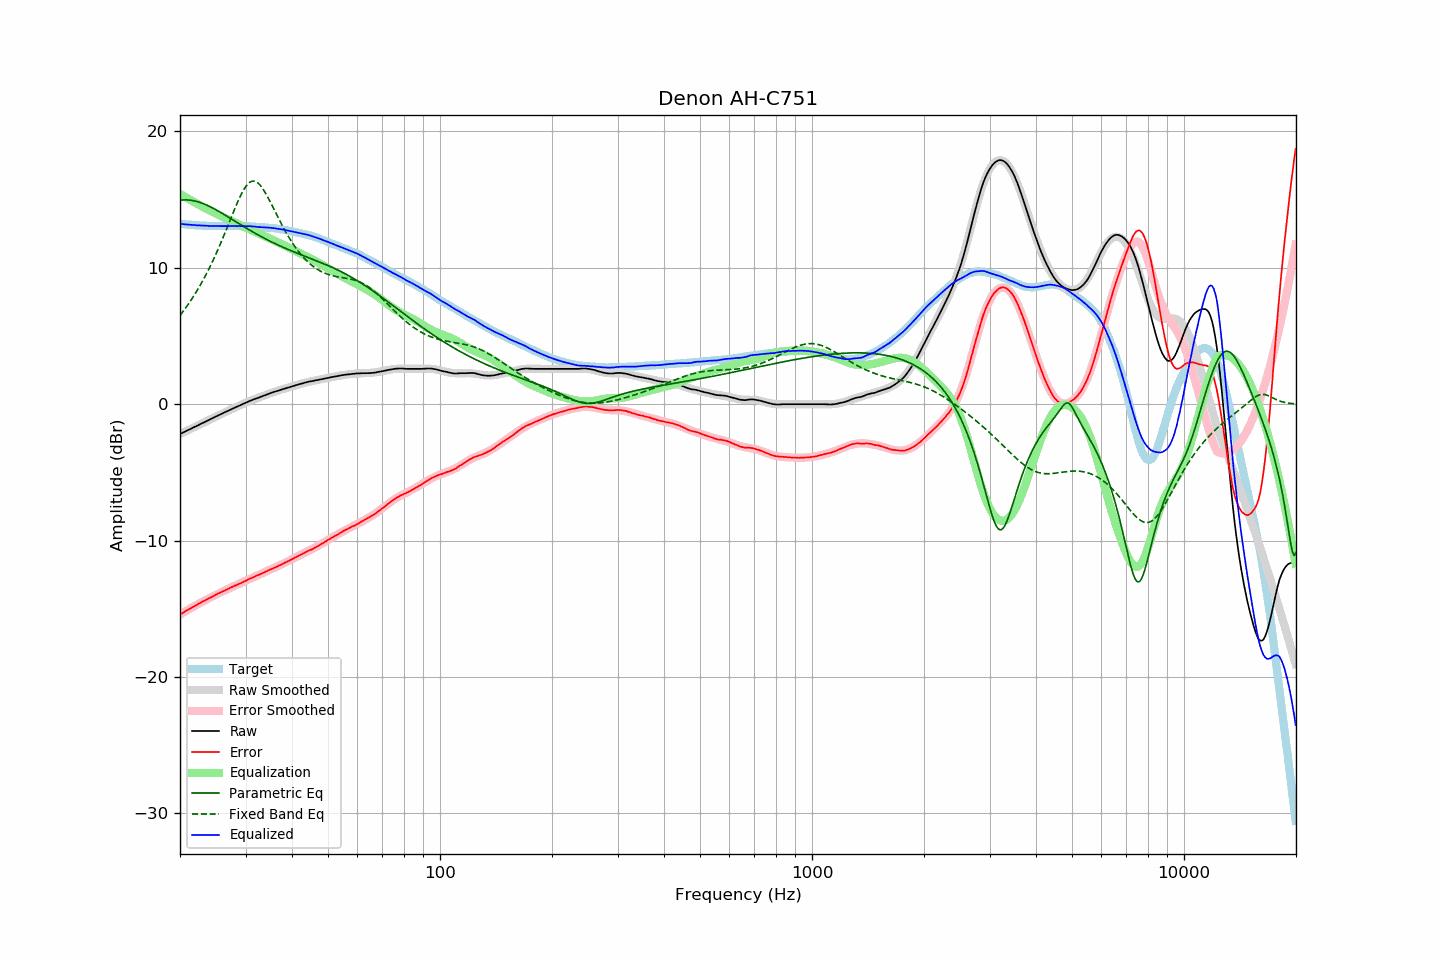

The table this chart was drawn from, first rows:
frequency, raw, error, smoothed, error_smoothed, equalization, parametric_eq, fixed_band_eq, equalized_raw, equalized_smoothed, target
20.00, -2.19, -15.42, -2.19, -15.42, 15.42, 14.95, 6.51, 13.23, 13.23, 13.23
20.20, -2.13, -15.35, -2.13, -15.35, 15.35, 14.97, 6.66, 13.22, 13.22, 13.22
20.40, -2.08, -15.28, -2.08, -15.28, 15.28, 14.97, 6.81, 13.20, 13.20, 13.21
20.61, -2.02, -15.22, -2.02, -15.21, 15.21, 14.98, 6.97, 13.19, 13.19, 13.19
20.81, -1.96, -15.13, -1.96, -15.14, 15.14, 14.98, 7.14, 13.18, 13.18, 13.17
21.02, -1.90, -15.06, -1.90, -15.07, 15.07, 14.97, 7.30, 13.17, 13.17, 13.16
21.23, -1.85, -15.00, -1.85, -15.00, 15.00, 14.96, 7.47, 13.15, 13.16, 13.15
21.44, -1.79, -14.95, -1.79, -14.94, 14.94, 14.95, 7.65, 13.15, 13.15, 13.16
21.66, -1.73, -14.87, -1.73, -14.87, 14.87, 14.93, 7.83, 13.14, 13.14, 13.14
21.87, -1.67, -14.81, -1.67, -14.80, 14.80, 14.90, 8.02, 13.13, 13.13, 13.14
22.09, -1.62, -14.74, -1.62, -14.74, 14.74, 14.87, 8.21, 13.12, 13.12, 13.12
22.31, -1.56, -14.68, -1.56, -14.67, 14.67, 14.84, 8.40, 13.11, 13.11, 13.12
22.54, -1.50, -14.61, -1.50, -14.61, 14.61, 14.81, 8.60, 13.11, 13.11, 13.11
22.76, -1.44, -14.54, -1.44, -14.54, 14.54, 14.77, 8.81, 13.11, 13.10, 13.10
22.99, -1.38, -14.47, -1.38, -14.48, 14.48, 14.72, 9.02, 13.10, 13.10, 13.09
23.22, -1.33, -14.41, -1.33, -14.42, 14.42, 14.68, 9.24, 13.09, 13.09, 13.08
23.45, -1.27, -14.36, -1.27, -14.36, 14.36, 14.63, 9.46, 13.09, 13.09, 13.09
23.69, -1.21, -14.29, -1.21, -14.29, 14.29, 14.57, 9.69, 13.08, 13.08, 13.08
23.92, -1.16, -14.23, -1.15, -14.23, 14.23, 14.52, 9.92, 13.07, 13.08, 13.07
24.16, -1.10, -14.18, -1.10, -14.17, 14.17, 14.46, 10.16, 13.07, 13.07, 13.08
24.40, -1.04, -14.11, -1.04, -14.11, 14.11, 14.40, 10.41, 13.07, 13.07, 13.08
24.65, -0.98, -14.05, -0.98, -14.05, 14.05, 14.34, 10.66, 13.07, 13.07, 13.07
24.89, -0.92, -13.99, -0.93, -13.99, 13.99, 14.28, 10.91, 13.07, 13.07, 13.07
25.14, -0.87, -13.93, -0.87, -13.93, 13.93, 14.21, 11.18, 13.06, 13.06, 13.06
25.39, -0.81, -13.87, -0.81, -13.87, 13.87, 14.15, 11.44, 13.06, 13.06, 13.06
25.65, -0.76, -13.82, -0.76, -13.82, 13.82, 14.08, 11.72, 13.06, 13.06, 13.06
25.91, -0.70, -13.76, -0.70, -13.76, 13.76, 14.01, 12.00, 13.06, 13.06, 13.05
26.16, -0.64, -13.70, -0.64, -13.70, 13.70, 13.94, 12.28, 13.06, 13.06, 13.06
26.43, -0.59, -13.65, -0.59, -13.65, 13.65, 13.87, 12.57, 13.05, 13.06, 13.06
26.69, -0.53, -13.59, -0.53, -13.59, 13.59, 13.80, 12.86, 13.06, 13.06, 13.06
26.96, -0.48, -13.54, -0.48, -13.53, 13.53, 13.72, 13.15, 13.05, 13.06, 13.06
27.23, -0.42, -13.47, -0.42, -13.48, 13.48, 13.65, 13.44, 13.06, 13.06, 13.05
27.50, -0.37, -13.42, -0.37, -13.43, 13.43, 13.58, 13.73, 13.06, 13.06, 13.05
27.77, -0.31, -13.37, -0.31, -13.37, 13.37, 13.50, 14.03, 13.07, 13.06, 13.06
28.05, -0.26, -13.32, -0.26, -13.32, 13.32, 13.43, 14.31, 13.06, 13.06, 13.06
28.33, -0.21, -13.27, -0.21, -13.27, 13.27, 13.36, 14.59, 13.06, 13.06, 13.06
28.62, -0.15, -13.21, -0.15, -13.21, 13.21, 13.29, 14.87, 13.06, 13.06, 13.06
28.90, -0.10, -13.17, -0.10, -13.16, 13.16, 13.21, 15.12, 13.06, 13.06, 13.07
29.19, -0.05, -13.11, -0.04, -13.10, 13.10, 13.14, 15.37, 13.05, 13.06, 13.06
29.48, 0.01, -13.05, 0.01, -13.05, 13.05, 13.07, 15.59, 13.06, 13.06, 13.06
29.78, 0.06, -13.00, 0.06, -12.99, 12.99, 13.00, 15.80, 13.05, 13.05, 13.06
30.08, 0.11, -12.95, 0.11, -12.94, 12.94, 12.93, 15.97, 13.05, 13.05, 13.05
30.38, 0.16, -12.88, 0.16, -12.88, 12.88, 12.86, 16.12, 13.04, 13.05, 13.04
30.68, 0.22, -12.82, 0.21, -12.83, 12.83, 12.79, 16.23, 13.05, 13.04, 13.04
30.99, 0.27, -12.76, 0.26, -12.78, 12.78, 12.72, 16.31, 13.05, 13.03, 13.03
31.30, 0.31, -12.72, 0.31, -12.72, 12.72, 12.65, 16.35, 13.03, 13.03, 13.03
31.61, 0.36, -12.67, 0.35, -12.67, 12.67, 12.58, 16.36, 13.03, 13.02, 13.03
31.93, 0.40, -12.60, 0.40, -12.61, 12.61, 12.51, 16.33, 13.01, 13.01, 13.00
32.24, 0.44, -12.57, 0.44, -12.56, 12.56, 12.45, 16.26, 13.00, 13.00, 13.01
32.57, 0.48, -12.51, 0.49, -12.51, 12.51, 12.38, 16.16, 12.99, 13.00, 12.99
32.89, 0.53, -12.46, 0.53, -12.45, 12.45, 12.32, 16.04, 12.98, 12.99, 12.99
33.22, 0.57, -12.41, 0.58, -12.40, 12.40, 12.26, 15.88, 12.97, 12.98, 12.98
33.55, 0.62, -12.36, 0.62, -12.35, 12.35, 12.19, 15.71, 12.97, 12.97, 12.98
33.89, 0.66, -12.30, 0.67, -12.30, 12.30, 12.13, 15.52, 12.96, 12.96, 12.96
34.23, 0.71, -12.24, 0.71, -12.25, 12.25, 12.07, 15.31, 12.96, 12.95, 12.94
34.57, 0.75, -12.19, 0.75, -12.19, 12.19, 12.01, 15.09, 12.94, 12.94, 12.94
34.92, 0.80, -12.12, 0.79, -12.14, 12.14, 11.95, 14.86, 12.94, 12.93, 12.92
35.27, 0.84, -12.10, 0.83, -12.09, 12.09, 11.89, 14.63, 12.93, 12.92, 12.94
35.62, 0.88, -12.03, 0.87, -12.03, 12.03, 11.84, 14.39, 12.91, 12.91, 12.91
35.97, 0.92, -11.98, 0.91, -11.98, 11.98, 11.78, 14.16, 12.90, 12.89, 12.90
... 635 more rows
